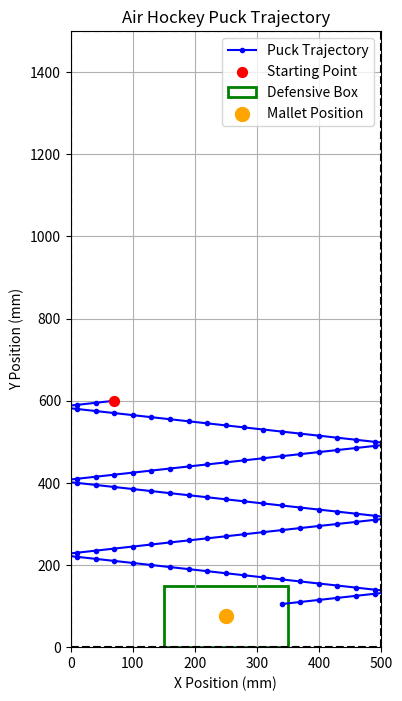
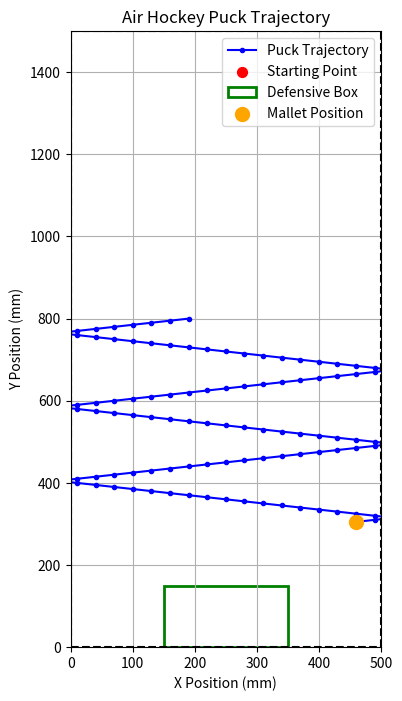
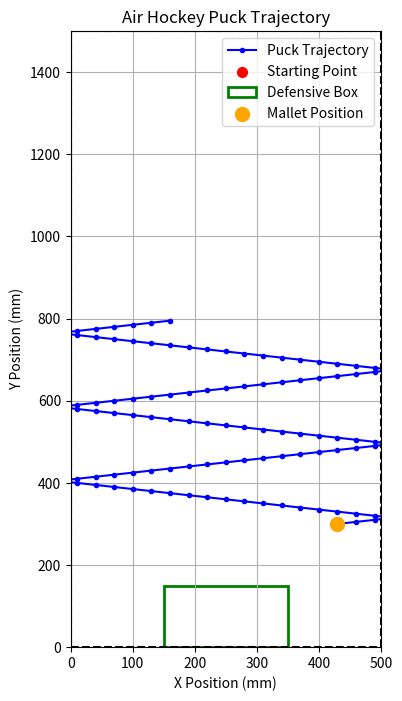
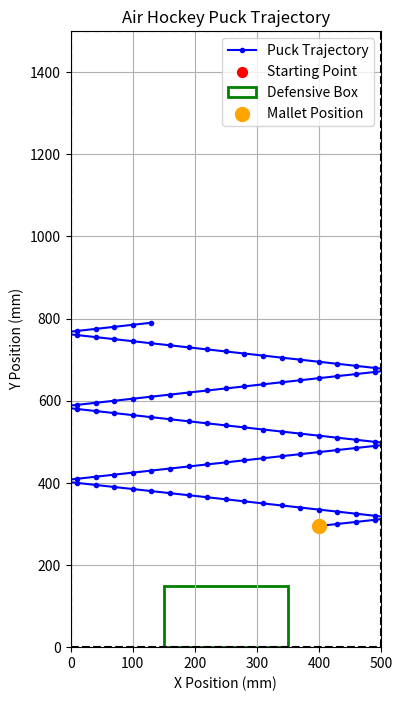
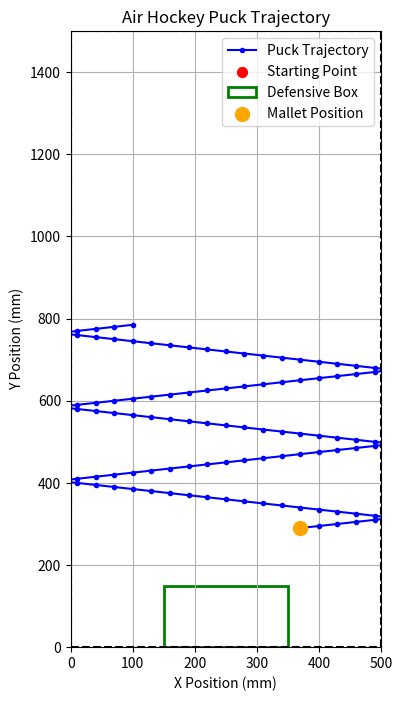
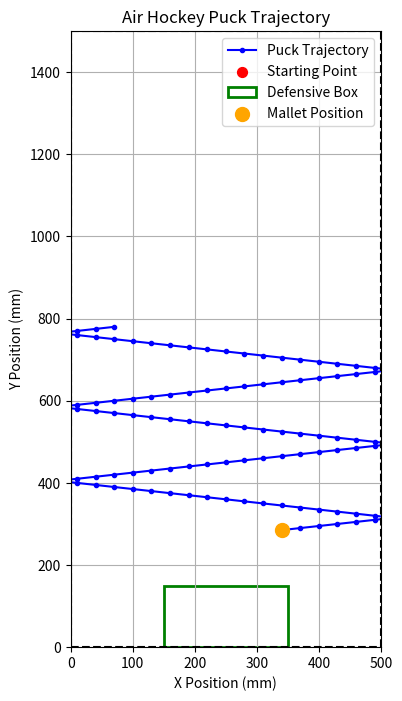
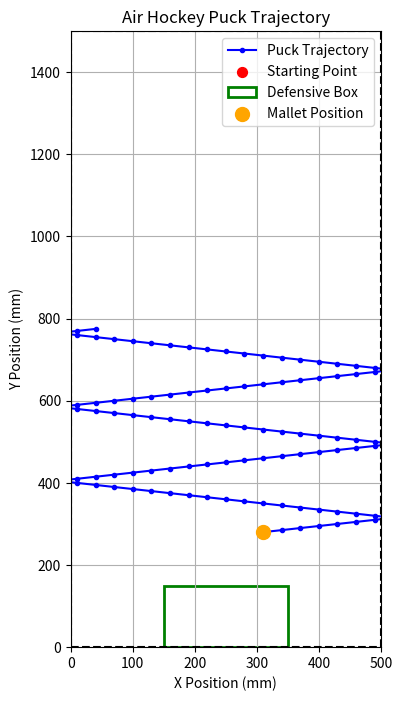

Here is the Python script that generated these plots, in order:
import math
import matplotlib.pyplot as plt

TABLE_WIDTH = 500
TABLE_HEIGHT = 1500
CYCLE_TIME = 0.01 #seconds
PREDICTION_MAX_STEPS = 100
MALLET_SPEED = 400
GOAL_WIDTH = TABLE_WIDTH * 0.4
DEFENSE_DEPTH = TABLE_HEIGHT * 0.1


class AirhockeyAI:
    def __init__(self, table_width = TABLE_WIDTH, table_height = TABLE_HEIGHT, mallet_speed = MALLET_SPEED, goal_width = GOAL_WIDTH, defense_depth = DEFENSE_DEPTH ):
        self.table_width = table_width
        self.table_height = table_height
        self.last_puck_position = None
        self.current_puck_position = None
        self.goal_width = goal_width
        self.goal_center = table_width / 2
        self.defense_depth = defense_depth
        self.defensive_box = (
            (self.goal_center - self.goal_width / 2, 0),  # Bottom-left corner
            (self.goal_center + self.goal_width / 2, self.defense_depth),  # Top-right corner
        )
        self.mallet_position = (table_width / 2, self.defense_depth / 2)
        self.mallet_speed = mallet_speed
        self.vx = None
        self.vy = None

    def update_puck_position(self, new_position):
        """
        Update the puck's position and calculate the velocity vector.
        :param new_position: Tuple (x, y) representing the puck's new position.
        :return: Tuple (vx, vy) representing the puck's velocity vector.
        """

        self.last_puck_position = self.current_puck_position
        self.current_puck_position = new_position

        if self.last_puck_position is not None:
            dx = self.current_puck_position[0] - self.last_puck_position[0]
            dy = self.current_puck_position[1] - self.last_puck_position[1]
            #Assuming 100hz system (1/100 = 0.01 seconds per cycle)
            vx = dx / CYCLE_TIME
            vy = dy / CYCLE_TIME
            self.vx = vx
            self.vy = vy
            return vx, vy
        return None, None #if we have no last puck position

    def predict_trajectory(self,vx,vy,puck_x,puck_y, max_steps = PREDICTION_MAX_STEPS):
        """
        Predict the puck's trajectory until it intersects with the table boundaries or a specific line.
        :param vx: Puck's x velocity.
        :param vy: Puck's y velocity.
        :param puck_x: Current x position of the puck.
        :param puck_y: Current y position of the puck.
        :return: List of points (x, y) representing the puck's path.
        """

        trajectory = []
        current_x, current_y = puck_x, puck_y

        for _ in range(max_steps):
            # Add current position to trajectory
            trajectory.append((current_x, current_y))

            # Update the puck's position based on its velocity
            current_x += vx * CYCLE_TIME
            current_y += vy * CYCLE_TIME

            # Check for collisions with walls and adjust velocity accordingly
            if current_x <= 0 or current_x >= self.table_width:
                vx = -vx  # Reverse x velocity
            if current_y <= 0 or current_y >= self.table_height:
                vy = -vy  # Reverse y velocity

        return trajectory

    def calculate_intercept_points(self, puck_trajectory):
        """
        Calculate three possible intercept points for the mallet based on the puck's trajectory.
        """
        intercept_points = []
        for step, (px, py) in enumerate(puck_trajectory):
            # Calculate time to reach the intercept point
            time_to_reach = abs(py - self.mallet_position[1]) / self.mallet_speed

            # If the mallet can reach the point in time, consider it
            if time_to_reach <= step * 0.01:
                intercept_points.append((px, py))
                if len(intercept_points) == 6:
                    break

        return intercept_points

    def predict_puck_after_contact(self, intercept_point, vx, vy):
        """
        Predict the puck's trajectory after the mallet makes contact at the intercept point.
        """
        # Assuming a simple reflection of the puck's trajectory
        ix, iy = intercept_point
        #vx, vy = self.update_puck_position(intercept_point)  # Current puck velocity
        return self.predict_trajectory(-vx, -vy, ix, iy)  # Reverse Y velocity to simulate rebound

    def decide_best_move(self, intercept_points):
        """
        Decide the best move by predicting puck trajectories after contact and evaluating each.
        """
        best_move = None
        best_score_distance = float("inf")

        opponent_defensive_box = (
            (self.goal_center - self.goal_width / 2, self.table_height * 0.8),
            (self.goal_center + self.goal_width / 2, self.table_height)
        )

        for point in intercept_points:
            trajectory = self.predict_puck_after_contact(point,self.vx,self.vy)

            # Evaluate distance to opponent's goal center
            goal_center_x = (opponent_defensive_box[0][0] + opponent_defensive_box[1][0]) / 2
            goal_center_y = (opponent_defensive_box[0][1] + opponent_defensive_box[1][1]) / 2

            final_position = trajectory[-1]
            distance_to_goal = ((final_position[0] - goal_center_x) ** 2 + (
                        final_position[1] - goal_center_y) ** 2) ** 0.5

            # Choose the intercept point with the closest final puck position to the goal center
            if distance_to_goal < best_score_distance:
                best_score_distance = distance_to_goal
                best_move = point

        return best_move

    def decide_action(self, trajectory):
        """
        Decide the AI's action based on the puck's trajectory.
        :param trajectory: List of points (x, y) representing the puck's predicted path.
        :return: String representing the action: "defend", "attack", or "do nothing".
        """
        if not trajectory:
            return "do nothing"

        box_x_min, box_y_min = self.defensive_box[0]
        box_x_max, box_y_max = self.defensive_box[1]

        # Check if the puck is heading toward the defensive box
        for point in trajectory:
            if box_x_min <= point[0] <= box_x_max and box_y_min <= point[1] <= box_y_max:
                return "defend"

        # Check if there's an opportunity to attack
        if trajectory[-1][1] > self.defense_depth and trajectory[-1][1] > self.table_height * 0.8:
            return "attack"

        # Default to doing nothing
        return "do nothing"

    def visualize_ai_and_trajectory(self,trajectory, defensive_box, mallet_position, table_width = TABLE_WIDTH, table_height = TABLE_HEIGHT,):
        """
        Visualize the puck's predicted trajectory along with the AI's defensive box and mallet position.
        :param trajectory: List of points (x, y) representing the puck's trajectory.
        :param table_width: Width of the air hockey table.
        :param table_height: Height of the air hockey table.
        :param defensive_box: Tuple ((x_min, y_min), (x_max, y_max)) defining the defensive box.
        :param mallet_position: Tuple (x, y) representing the mallet's position.
        """

        # Unpack the trajectory into x and y coordinates
        x_coords = [point[0] for point in trajectory]
        y_coords = [point[1] for point in trajectory]

        # Plot the table boundary
        plt.figure(figsize=(4, 8))
        plt.plot(x_coords, y_coords, label="Puck Trajectory", color="blue", marker="o", markersize=3)

        if trajectory:
            plt.scatter(trajectory[0][0], trajectory[0][1], color="red", label="Starting Point", zorder=5, s=50)

        box_x_min, box_y_min = defensive_box[0]
        box_x_max, box_y_max = defensive_box[1]
        plt.gca().add_patch(
            plt.Rectangle((box_x_min, box_y_min), box_x_max - box_x_min, box_y_max - box_y_min,
                          edgecolor="green", facecolor="none", linewidth=2, label="Defensive Box")
        )

        plt.scatter(mallet_position[0], mallet_position[1], color="orange", label="Mallet Position", zorder=5, s=100)

        # Draw the table boundaries
        plt.axhline(0, color="black", linestyle="--")  # Bottom boundary
        plt.axhline(table_height, color="black", linestyle="--")  # Top boundary
        plt.axvline(0, color="black", linestyle="--")  # Left boundary
        plt.axvline(table_width, color="black", linestyle="--")  # Right boundary

        # Label and style
        plt.title("Air Hockey Puck Trajectory")
        plt.xlabel("X Position (mm)")
        plt.ylabel("Y Position (mm)")
        plt.xlim(0, table_width)
        plt.ylim(0, table_height)
        plt.legend()
        plt.grid()
        plt.show()










#---------------------------------------------------------------------


ai = AirhockeyAI()

## Simulated puck positions for trajectory prediction
positions = [
    (100, 605),  # Initial position
    (70, 600),  # Second position
]

# Step 1: Update puck position and calculate velocity
for pos in positions:
    vx, vy = ai.update_puck_position(pos)

# Step 2: Predict puck trajectory
trajectory = ai.predict_trajectory(vx, vy, positions[-1][0], positions[-1][1])

ai.visualize_ai_and_trajectory(trajectory, ai.defensive_box, ai.mallet_position)

input("Press Enter to continue...")

# Step 3: Calculate intercept points
intercept_points = ai.calculate_intercept_points(trajectory)
print(f"Intercept Points: {intercept_points}")

# Step 4: Simulate puck trajectory after contact for each intercept point
for i, intercept_point in enumerate(intercept_points):
    post_contact_trajectory = ai.predict_puck_after_contact(intercept_point,vx,vy)

    print(post_contact_trajectory)

    # Visualize each trajectory
    print(f"Post-contact trajectory for intercept point {i + 1}: {intercept_point}")
    ai.visualize_ai_and_trajectory(post_contact_trajectory, ai.defensive_box, intercept_point)

    input("Press Enter to continue...")

# Step 5: Decide the best action (based on scoring potential)
best_action = ai.decide_best_move(intercept_points)
print(f"Best Action: {best_action}")